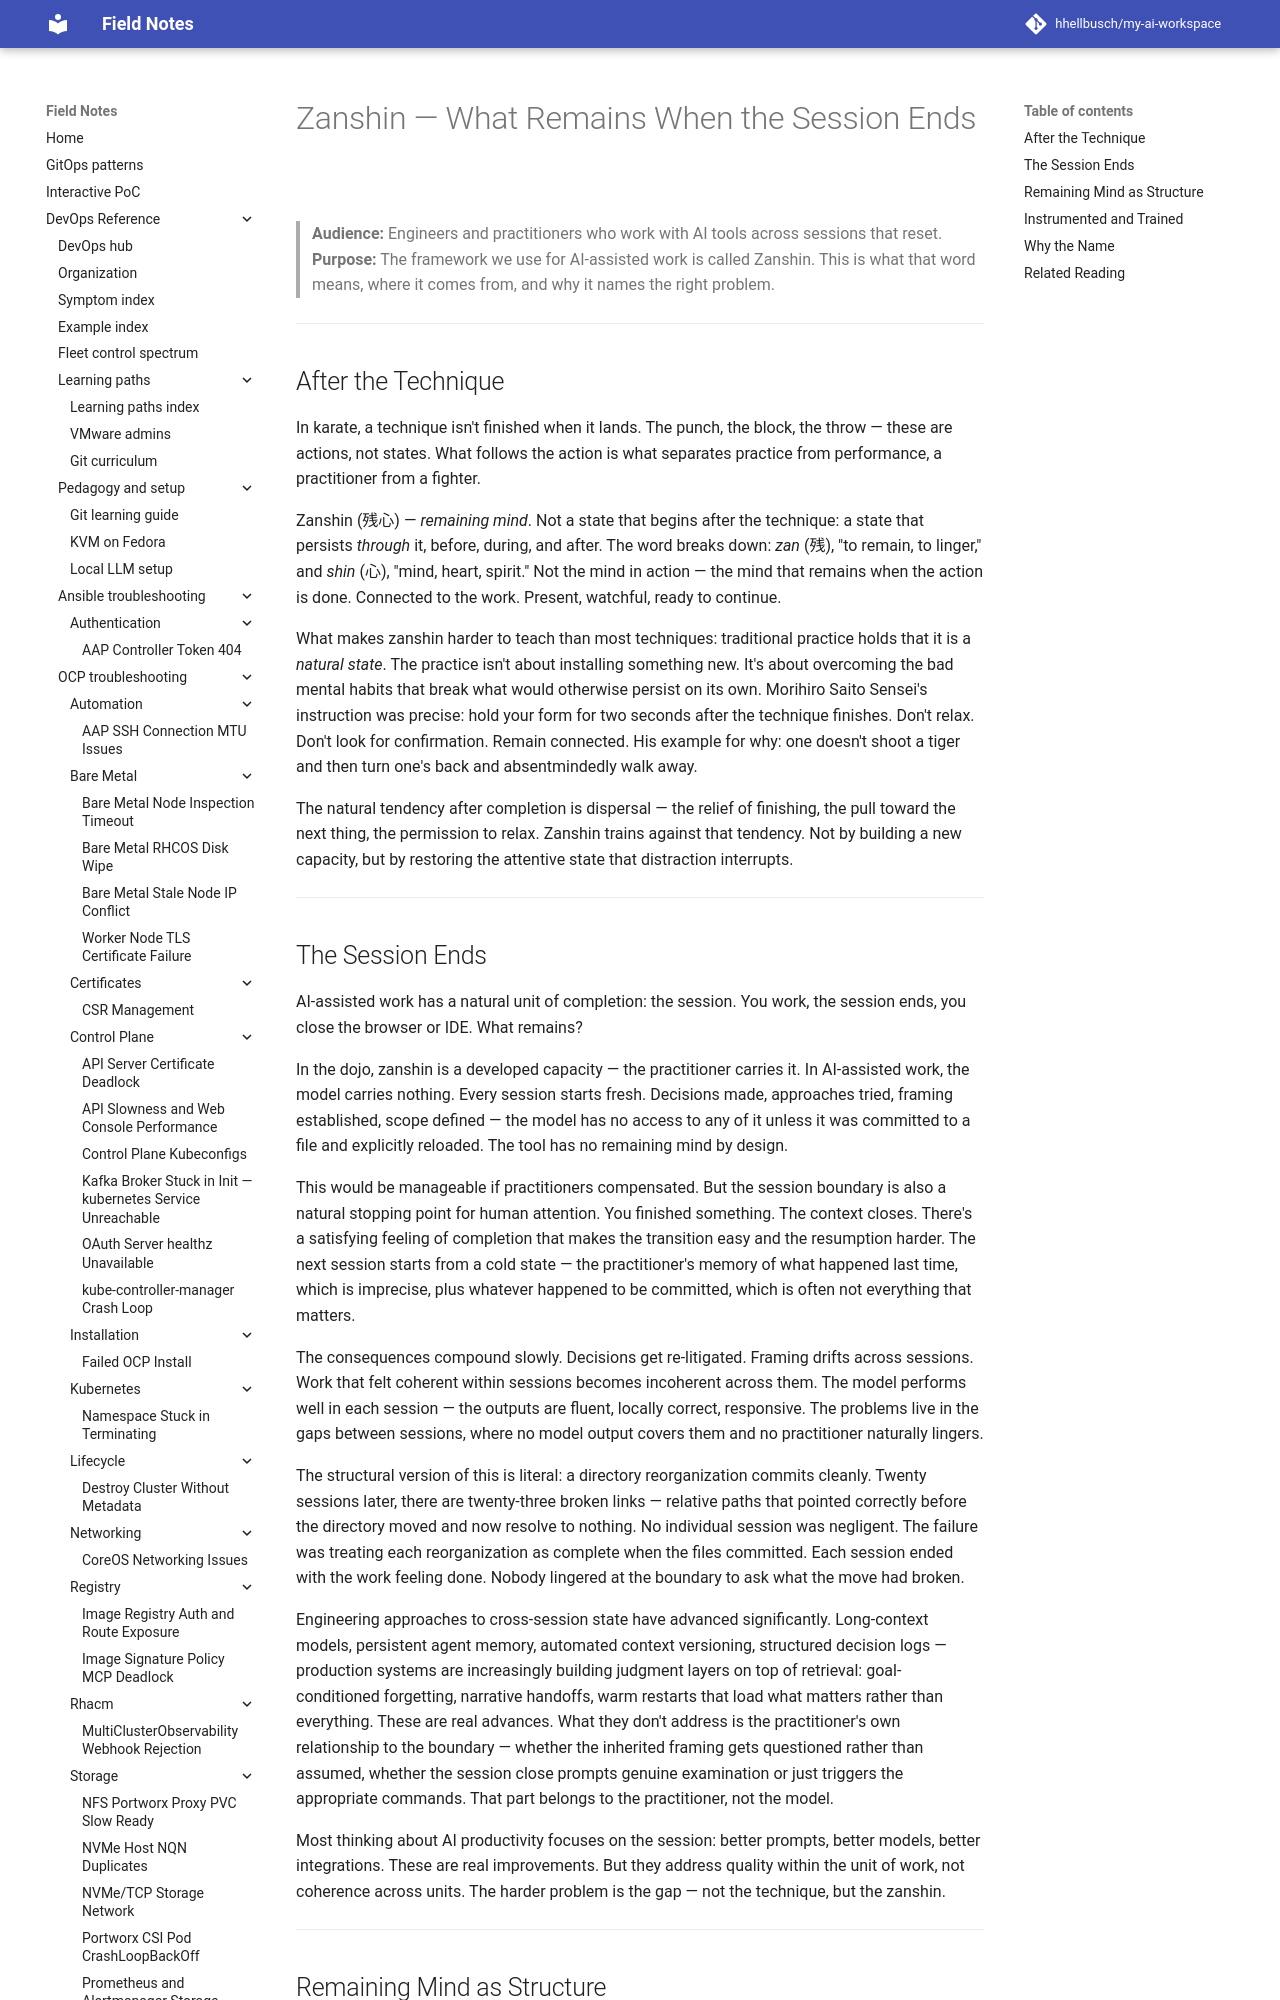

repository: hhellbusch/my-ai-workspace · page: docs/philosophy/zanshin/index.html · generator: mkdocs

---
review:
  status: unreviewed
  notes: "Needs voice-approval before sharing. Placeholder removed — practitioner account to be woven in on review."
---

# Zanshin — What Remains When the Session Ends

> **Audience:** Engineers and practitioners who work with AI tools across sessions that reset.
> **Purpose:** The framework we use for AI-assisted work is called Zanshin. This is what that word means, where it comes from, and why it names the right problem.

---

## After the Technique

In karate, a technique isn't finished when it lands. The punch, the block, the throw — these are actions, not states. What follows the action is what separates practice from performance, a practitioner from a fighter.

Zanshin (残心) — *remaining mind*. Not a state that begins after the technique: a state that persists *through* it, before, during, and after. The word breaks down: *zan* (残), "to remain, to linger," and *shin* (心), "mind, heart, spirit." Not the mind in action — the mind that remains when the action is done. Connected to the work. Present, watchful, ready to continue.

What makes zanshin harder to teach than most techniques: traditional practice holds that it is a *natural state*. The practice isn't about installing something new. It's about overcoming the bad mental habits that break what would otherwise persist on its own. Morihiro Saito Sensei's instruction was precise: hold your form for two seconds after the technique finishes. Don't relax. Don't look for confirmation. Remain connected. His example for why: one doesn't shoot a tiger and then turn one's back and absentmindedly walk away.

The natural tendency after completion is dispersal — the relief of finishing, the pull toward the next thing, the permission to relax. Zanshin trains against that tendency. Not by building a new capacity, but by restoring the attentive state that distraction interrupts.

---
